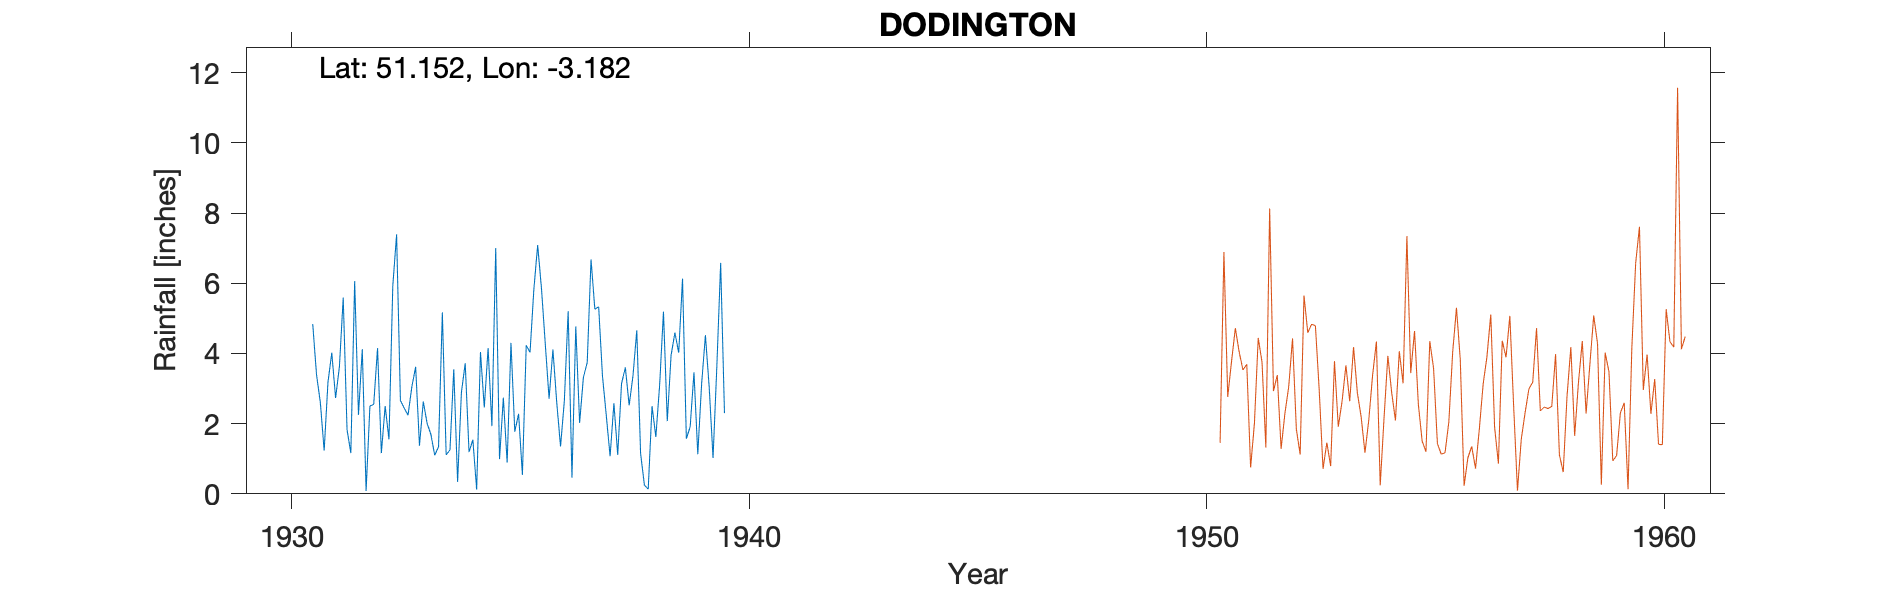

Values plotted in this chart, from the file beside it:
DODINGTON-(COUNTING-HOUSE), , , , , , , , , , , , , , , , , , , , , 
Grid ref, ST174399, Long, -3.182, Lat, 51.15, Elevation, 450, ft, , , , , , , , , , , , , 
Station no, 2091/5, , , , , , , , , , , , , , , , , , , , 
, 1920, 1921, 1922, 1923, 1924, 1925, 1926, 1927, 1928, 1929, 1930, 1931, 1932, 1933, 1934, 1935, 1936, 1937, 1938, 1939, 1940
January, , , , , , , , , , , , 3.39, 4.12, 2.24, 3.55, 0.99, 4.27, 6.68, 4.66, 6.13, 
February, , , , , , , , , , , , 2.6, 0.08, 3.05, 0.34, 2.74, 2.71, 5.26, 1.15, 1.57, 
March, , , , , , , , , , , , 1.23, 2.5, 3.62, 2.89, 0.89, 4.11, 5.33, 0.25, 1.91, 
April, , , , , , , , , , , , 3.18, 2.55, 1.37, 3.72, 4.3, 2.61, 3.36, 0.13, 3.46, 
May, , , , , , , , , , , , 4.02, 4.15, 2.63, 1.19, 1.77, 1.35, 2.23, 2.5, 1.13, 
June, , , , , , , , , , , , 2.73, 1.16, 2.01, 1.54, 2.28, 2.65, 1.07, 1.62, 3.12, 
July, , , , , , , , , , , , 3.62, 2.5, 1.69, 0.12, 0.54, 5.2, 2.58, 3.11, 4.52, 
August, , , , , , , , , , , , 5.59, 1.55, 1.1, 4.04, 4.23, 0.46, 1.11, 5.19, 3.03, 
September, , , , , , , , , , , , 1.83, 5.92, 1.34, 2.46, 4.03, 4.77, 3.14, 2.07, 1.02, 
October, , , , , , , , , , , , 1.16, 7.39, 5.17, 4.15, 5.82, 2.02, 3.6, 3.95, 3.63, 
November, , , , , , , , , , , , 6.06, 2.66, 1.11, 1.93, 7.09, 3.32, 2.52, 4.59, 6.58, 
December, , , , , , , , , , , 4.84, 2.25, 2.44, 1.25, 7, 5.85, 3.74, 3.36, 4.02, 2.3, 
Total, , , , , , , , , , , , 37.66, 37.02, 26.58, 32.93, 40.53, 37.21, 40.24, 33.24, 38.4, 
Lived at the Counting House, , , , , , , , , , , , , , , , , , , , , 
1940 Station terminated, , , , , , , , , , , , , , , , , , , , , 
